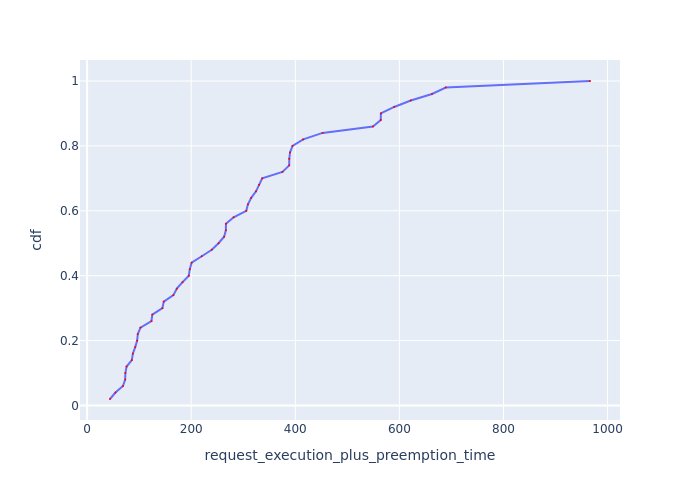

Source data for this figure (header and first rows):
Request Id, request_execution_plus_preemption_time, cdf
0_36, 43.97, 0.02
0_39, 54.48, 0.04
0_5, 68.9, 0.06
0_47, 73.12, 0.08
0_4, 73.51, 0.1
0_8, 75.82, 0.12
0_42, 85.91, 0.14
0_34, 87.93, 0.16
0_14, 92.43, 0.18
0_38, 96.13, 0.2
0_37, 97.4, 0.22
0_0, 102.5, 0.24
0_2, 123.6, 0.26
0_33, 125.3, 0.28
0_3, 144.6, 0.3
0_9, 147.3, 0.32
0_25, 165.7, 0.34
0_7, 172.3, 0.36
0_41, 183.4, 0.38
0_1, 195.4, 0.4
0_6, 197.3, 0.42
0_35, 200.8, 0.44
0_17, 220.3, 0.46
0_32, 239.6, 0.48
0_30, 252.5, 0.5
0_20, 263.2, 0.52
0_24, 266.6, 0.54
0_28, 266.8, 0.56
0_26, 281.6, 0.58
0_45, 305.8, 0.6
0_29, 309, 0.62
0_27, 315.2, 0.64
0_31, 324.5, 0.66
0_23, 330.4, 0.68
0_44, 336.4, 0.7
0_48, 375.3, 0.72
0_21, 388.3, 0.74
0_46, 388.4, 0.76
0_18, 389.9, 0.78
0_12, 394.7, 0.8
0_43, 415.2, 0.82
0_40, 452.5, 0.84
0_22, 549.2, 0.86
0_11, 564.2, 0.88
0_15, 564.4, 0.9
0_19, 590, 0.92
0_49, 621.9, 0.94
0_13, 662.6, 0.96
0_10, 689.1, 0.98
0_16, 966.2, 1.0
